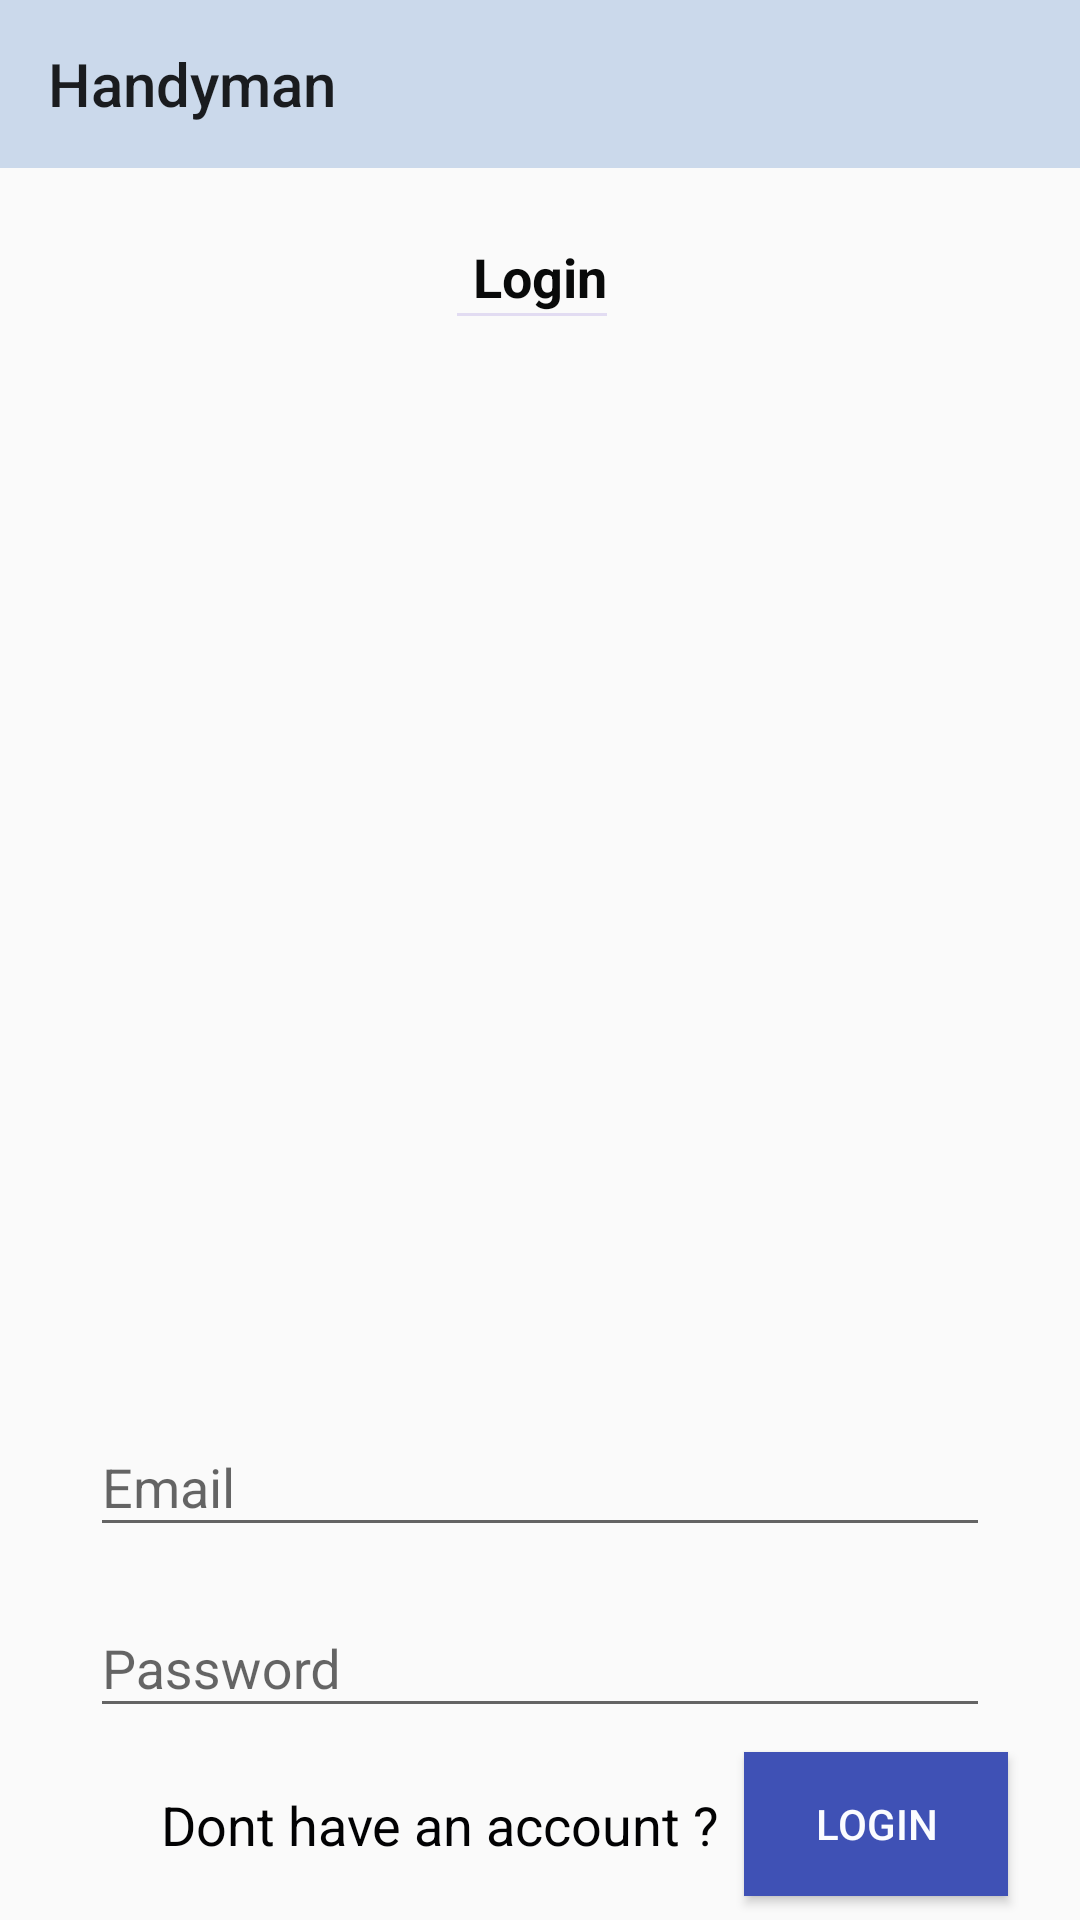

The Android layout XML behind this screen, and the referenced resources:
<!-- AndroidManifest.xml: application theme AppTheme -->
<!-- res/layout/activity_handy_man_login.xml -->
<?xml version="1.0" encoding="utf-8"?>
    <androidx.constraintlayout.widget.ConstraintLayout xmlns:android="http://schemas.android.com/apk/res/android"
        xmlns:app="http://schemas.android.com/apk/res-auto"
        xmlns:tools="http://schemas.android.com/tools"
        android:layout_width="match_parent"
        android:layout_height="match_parent"
        tools:context=".activities.handymanactivity.HandyManLogin">


        <androidx.appcompat.widget.Toolbar
            android:id="@+id/toolbar"
            android:layout_width="match_parent"
            android:layout_height="wrap_content"
            android:background="#CBD9EB"
            app:layout_constraintEnd_toEndOf="parent"
            app:layout_constraintStart_toStartOf="parent"
            app:layout_constraintTop_toTopOf="parent"
            app:title="Handyman">


        </androidx.appcompat.widget.Toolbar>


        <TextView
            android:id="@+id/textView"
            android:layout_width="wrap_content"
            android:layout_height="wrap_content"
            android:layout_marginStart="8dp"
            android:layout_marginTop="24dp"
            android:layout_marginEnd="8dp"
            android:text="Login"
            android:textColor="#090A0A"
            android:textSize="18sp"
            android:textStyle="bold"
            app:layout_constraintEnd_toEndOf="parent"
            app:layout_constraintStart_toStartOf="parent"
            app:layout_constraintTop_toBottomOf="@+id/toolbar" />

        <View
            android:id="@+id/divider"
            android:layout_width="50dp"
            android:layout_height="1dp"
            android:background="?android:attr/listDivider"
            android:backgroundTint="@color/colorPrimaryDark"
            app:layout_constraintEnd_toEndOf="@+id/textView"
            app:layout_constraintHorizontal_bias="1.0"
            app:layout_constraintStart_toStartOf="@+id/textView"
            app:layout_constraintTop_toBottomOf="@+id/textView" />

        <ImageView
            android:id="@+id/userprofileimage"
            android:layout_width="150dp"
            android:layout_height="100dp"
            android:layout_marginBottom="8dp"
            app:layout_constraintBottom_toBottomOf="parent"
            app:layout_constraintEnd_toEndOf="@+id/divider"
            app:layout_constraintStart_toStartOf="@+id/divider"
            app:layout_constraintTop_toBottomOf="@+id/divider"
            app:layout_constraintVertical_bias="0.23000002"
            app:srcCompat="@drawable/logo" />

        <com.google.android.material.textfield.TextInputLayout
            android:id="@+id/TxtLoginEmail"
            android:layout_width="300dp"
            android:layout_height="wrap_content"

            android:layout_marginTop="8dp"
            android:layout_marginBottom="8dp"
            android:background="@drawable/btnrectangularshape"
            app:layout_constraintBottom_toTopOf="@+id/TxtLoginPassword"
            app:layout_constraintEnd_toEndOf="@+id/TxtLoginPassword"
            app:layout_constraintStart_toStartOf="@+id/TxtLoginPassword"
            app:layout_constraintTop_toBottomOf="@+id/userprofileimage"
            app:layout_constraintVertical_bias="1.0">

            <android.support.design.widget.TextInputEditText
                android:layout_width="match_parent"
                android:layout_height="wrap_content"
                android:hint="Email "
                android:maxLength="40"
                android:singleLine="true"/>
        </com.google.android.material.textfield.TextInputLayout>

        <com.google.android.material.textfield.TextInputLayout
            android:id="@+id/TxtLoginPassword"
            android:layout_width="300dp"
            android:layout_height="wrap_content"
            android:layout_marginStart="8dp"
            android:layout_marginEnd="8dp"
            android:layout_marginBottom="8dp"
            app:layout_constraintBottom_toTopOf="@+id/btnlogin"
            app:layout_constraintEnd_toEndOf="parent"
            app:layout_constraintStart_toStartOf="parent">

            <android.support.design.widget.TextInputEditText
                android:layout_width="match_parent"
                android:layout_height="wrap_content"
                android:hint="Password"
                android:maxLength="20"
                android:singleLine="true"/>
        </com.google.android.material.textfield.TextInputLayout>

        <Button
            android:id="@+id/btnlogin"
            android:layout_width="wrap_content"
            android:layout_height="wrap_content"
            android:layout_marginEnd="24dp"
            android:layout_marginBottom="8dp"
            android:background="#3F51B5"
            android:text="Login"
            android:textColor="#FBFCFF"
            app:layout_constraintBottom_toBottomOf="parent"
            app:layout_constraintEnd_toEndOf="parent" />

        <TextView
            android:id="@+id/Txtregisterlogin"
            android:layout_width="wrap_content"
            android:layout_height="wrap_content"
            android:layout_marginEnd="8dp"
            android:text="Dont have an account ?"
            android:textColor="#020203"
            android:textSize="18sp"
            app:layout_constraintBottom_toBottomOf="@+id/btnlogin"
            app:layout_constraintEnd_toStartOf="@+id/btnlogin"
            app:layout_constraintTop_toTopOf="@+id/btnlogin" />
    </androidx.constraintlayout.widget.ConstraintLayout>
<!-- resources referenced by this layout -->
<resources>
  <style name="AppTheme" parent="Theme.AppCompat.Light.DarkActionBar">
          
          <item name="colorPrimary">@color/colorPrimary</item>
          <item name="colorPrimaryDark">@color/colorPrimaryDark</item>
          <item name="colorAccent">@color/colorAccent</item>
  
          <item name="android:windowAnimationStyle">@style/CustomActivityAnimation</item>
      </style>
  <style name="CustomActivityAnimation" parent="@android:style/Animation.Activity">
          <item name="android:activityOpenEnterAnimation">@anim/slideinright</item>
          <item name="android:activityOpenExitAnimation">@anim/slideoutleft</item>
          <item name="android:activityCloseEnterAnimation">@anim/slideinleft</item>
          <item name="android:activityCloseExitAnimation">@anim/slideoutright</item>
      </style>
  <!-- not gathered from this repository: default colours our renderer supplied (Android Studio template values) -->
  <color name="colorPrimary">#FF6200EE</color>
  <color name="colorPrimaryDark">#FF3700B3</color>
  <color name="colorAccent">#FF03DAC5</color>
</resources>
